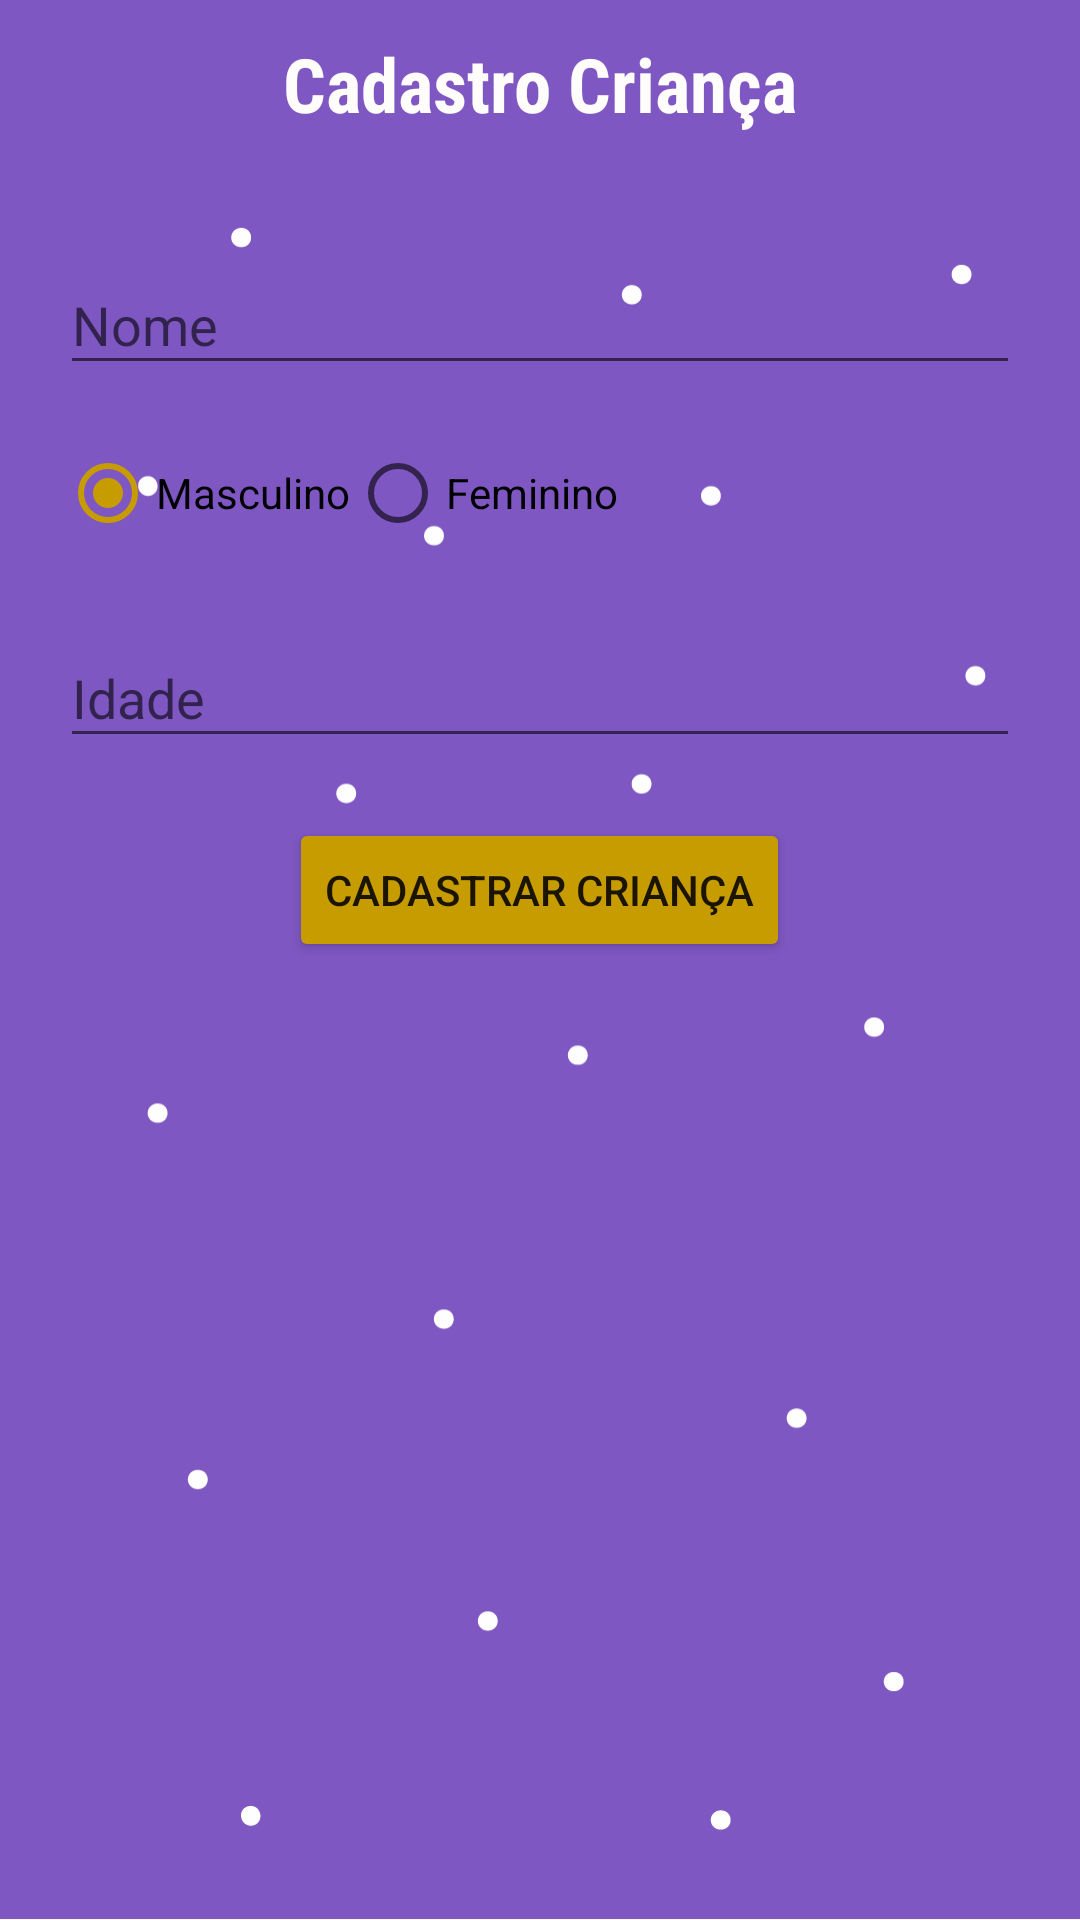

Write the Android layout XML for this screen, with the resource values it uses.
<!-- AndroidManifest.xml: application theme AppTheme -->
<!-- res/layout/activity_cadastrar_cricanca.xml -->
<?xml version="1.0" encoding="utf-8"?>
<LinearLayout xmlns:android="http://schemas.android.com/apk/res/android"
    xmlns:app="http://schemas.android.com/apk/res-auto"
    xmlns:tools="http://schemas.android.com/tools"
    android:layout_width="match_parent"
    android:layout_height="match_parent"
    android:orientation="vertical"
    android:background="@drawable/background_game"
    tools:context="com.example.a44602569838.spacekids.controller.CadastrarCricancaActivity">


    <include
        layout="@layout/include_toolbar_cadastro_crianca"
        android:layout_width="match_parent"
        android:layout_height="wrap_content"
        android:visibility="visible" />

    

    <android.support.design.widget.TextInputLayout
        android:id="@+id/nome_layout"
        android:layout_width="match_parent"
        android:layout_height="wrap_content"
        android:layout_margin="20dp"
        android:layout_marginTop="40dp"
        app:layout_constraintEnd_toEndOf="parent"
        app:layout_constraintHorizontal_bias="1.0"
        app:layout_constraintStart_toStartOf="parent"
        app:layout_constraintTop_toTopOf="parent"
        tools:ignore="MissingConstraints">

        <EditText
            android:id="@+id/nome_crianca"
            android:layout_width="match_parent"
            android:layout_height="wrap_content"
            android:hint="@string/nome"
            android:inputType="textPersonName"
            android:maxLength="255" />
    </android.support.design.widget.TextInputLayout>

    <RadioGroup xmlns:android="http://schemas.android.com/apk/res/android"
        android:layout_width="fill_parent"
        android:layout_height="wrap_content"
        android:orientation="vertical"
        android:layout_marginLeft="20dp"
        android:checkedButton="@id/radio_masculino"
        android:id="@+id/radio_group">

        <LinearLayout
            android:layout_width="match_parent"
            android:layout_height="match_parent"
            android:orientation="horizontal">

        <RadioButton
            android:layout_gravity="center"
            android:id="@+id/radio_masculino"
            android:layout_width="wrap_content"
            android:layout_height="wrap_content"
            android:text="@string/masculino" />

        <RadioButton
            android:layout_gravity="center"
            android:id="@+id/radio_feminino"
            android:layout_width="wrap_content"
            android:layout_height="wrap_content"
            android:text="@string/ninjas" />
        </LinearLayout>
    </RadioGroup>

    <android.support.design.widget.TextInputLayout
        android:id="@+id/input_idade"
        android:layout_width="match_parent"
        android:layout_height="wrap_content"
        android:layout_margin="20dp"
        android:layout_marginTop="40dp"
        app:layout_constraintEnd_toEndOf="parent"
        app:layout_constraintHorizontal_bias="1.0"
        app:layout_constraintStart_toStartOf="parent"
        app:layout_constraintTop_toTopOf="parent"
        tools:ignore="MissingConstraints">

        <EditText
            android:id="@+id/idade_crianca"
            android:layout_width="match_parent"
            android:layout_height="wrap_content"
            android:hint="@string/idade"
            android:inputType="textPersonName"
            android:maxLength="255" />
    </android.support.design.widget.TextInputLayout>


    <Button
        android:id="@+id/cadastrarCrianca"
        android:layout_width="wrap_content"
        android:layout_gravity="center"
        android:layout_height="wrap_content"
        android:onClick="cadastrarCriancaOnClick"
        android:backgroundTint="@color/amareloDark"
        android:text="@string/cadastrar_crianca" />


</LinearLayout>
<!-- res/layout/include_toolbar_cadastro_crianca.xml (included above) -->
<?xml version="1.0" encoding="utf-8"?>
<android.support.v7.widget.Toolbar
    xmlns:android="http://schemas.android.com/apk/res/android"
    xmlns:tools="http://schemas.android.com/tools"
    android:id="@+id/toolbar"
    android:layout_width="match_parent"
    android:layout_height="wrap_content"
    android:background="@color/colorPrimary"
    android:minHeight="?attr/actionBarSize"
    android:theme="?attr/actionBarTheme"
    android:visibility="visible">

    <TextView
        android:layout_width="wrap_content"
        android:layout_height="wrap_content"
        android:layout_gravity="center_horizontal"
        android:fontFamily="sans-serif-condensed"
        android:text="@string/cadastroCrianca"
        android:textAlignment="center"
        android:textColor="@color/colorTransparentWhite"
        android:textSize="25sp"
        android:textStyle="bold"
        tools:ignore="UnusedAttribute" />

</android.support.v7.widget.Toolbar>
<!-- resources referenced by this layout -->
<resources>
  <color name="amareloDark">#c79c00</color>
  <color name="colorPrimary">#7e57c2</color>
  <color name="colorTransparentWhite">#fffcfc</color>
      //
  <!-- drawable background_game: png bitmap (drawable-xxhdpi, 26000 bytes) -->
  <string name="cadastrar_crianca">Cadastrar Criança</string>
  <string name="cadastroCrianca">Cadastro Criança</string>
  <string name="idade">Idade</string>
  <string name="masculino">Masculino</string>
  <string name="ninjas">Feminino</string>
  <string name="nome">Nome</string>
  <style name="AppTheme" parent="Theme.AppCompat.Light.NoActionBar">
          <item name="colorPrimary">@color/colorPrimary</item>
          <item name="colorPrimaryDark">@color/colorPrimaryDark</item>
          <item name="colorAccent">@color/colorAccent</item>
          <item name="android:statusBarColor" tools:ignore="NewApi">@color/colorPrimaryDark</item>
      </style>
  <color name="colorPrimaryDark">#4d2c91</color>
  <color name="colorAccent">#c79c00</color>
</resources>
